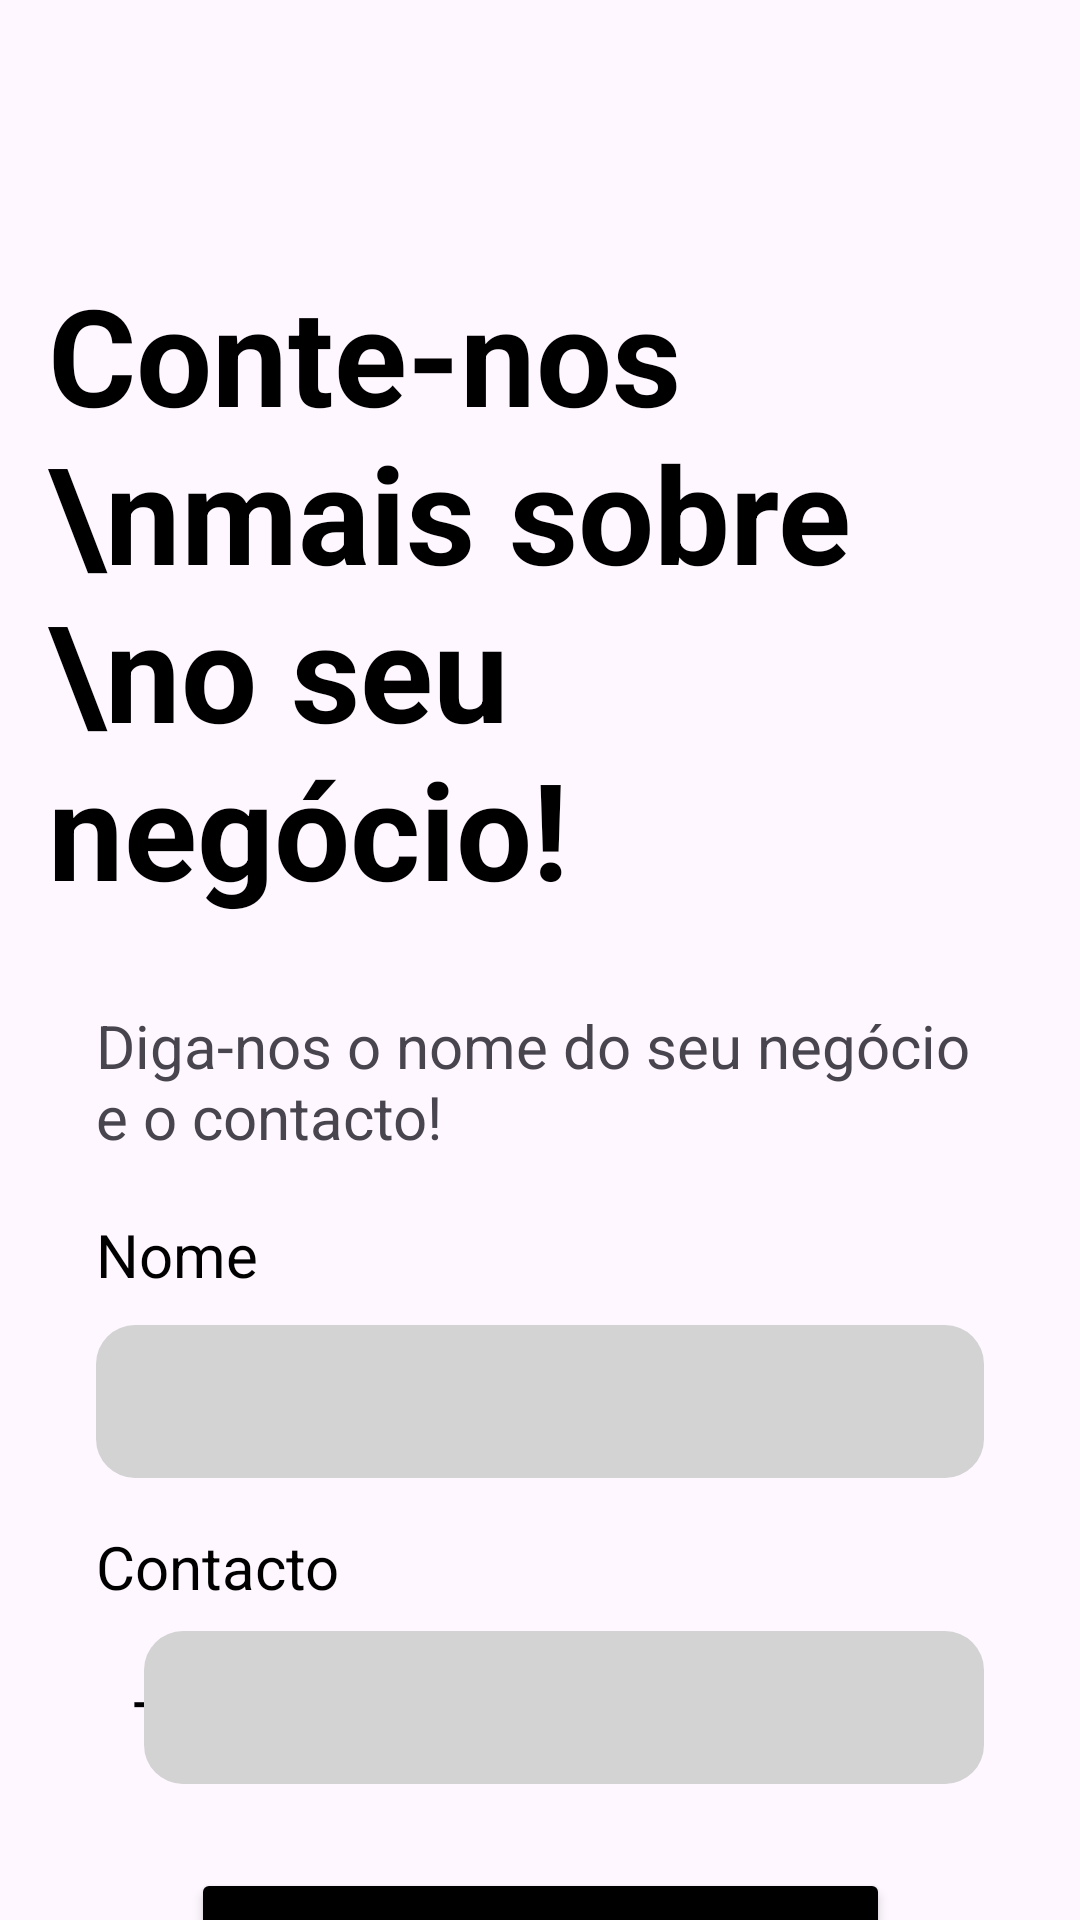

Write the Android layout XML for this screen, with the resource values it uses.
<!-- AndroidManifest.xml: application theme Theme.EventosPT -->
<!-- res/layout/activity_f_acerca.xml -->
<?xml version="1.0" encoding="utf-8"?>
<androidx.constraintlayout.widget.ConstraintLayout xmlns:android="http://schemas.android.com/apk/res/android"
    xmlns:app="http://schemas.android.com/apk/res-auto"
    xmlns:tools="http://schemas.android.com/tools"
    android:layout_width="match_parent"
    android:layout_height="match_parent"
    tools:context=".criar_conta_fornecedor.EmailFornecedor">

    <TextView
        android:id="@+id/textView3"
        android:layout_width="wrap_content"
        android:layout_height="wrap_content"
        android:layout_marginTop="72dp"
        android:gravity="center"
        android:padding="16dp"
        android:text="Conte-nos \nmais sobre \no seu negócio!"
        android:textAlignment="viewStart"
        android:textColor="@color/black"
        android:textSize="45sp"
        android:textStyle="bold"
        app:layout_constraintEnd_toEndOf="parent"
        app:layout_constraintHorizontal_bias="0.246"
        app:layout_constraintStart_toStartOf="parent"
        app:layout_constraintTop_toTopOf="parent" />

    <TextView
        android:id="@+id/textView4"
        android:layout_width="0dp"
        android:layout_height="wrap_content"
        android:layout_marginTop="13dp"
        android:padding="0dp"
        android:text="Diga-nos o nome do seu negócio e o contacto!"
        android:textSize="20sp"
        app:layout_constraintEnd_toEndOf="parent"
        app:layout_constraintStart_toStartOf="parent"
        app:layout_constraintTop_toBottomOf="@id/textView3"
        android:layout_marginStart="32dp"
        android:layout_marginEnd="32dp" />

    <TextView
        android:id="@+id/textView8"
        android:layout_width="wrap_content"
        android:layout_height="wrap_content"
        android:layout_marginStart="32dp"
        android:layout_marginTop="19dp"
        android:text="Nome"
        android:textColor="@color/black"
        android:textSize="20sp"
        app:layout_constraintStart_toStartOf="parent"
        app:layout_constraintTop_toBottomOf="@+id/textView4" />

    <EditText
        android:id="@+id/editTextNome"
        android:layout_width="0dp"
        android:layout_height="51dp"
        android:layout_marginStart="32dp"
        android:layout_marginTop="10dp"
        android:layout_marginEnd="32dp"
        android:background="@drawable/input_background"
        android:inputType="text"
        android:padding="12dp"
        app:layout_constraintEnd_toEndOf="parent"
        app:layout_constraintStart_toStartOf="parent"
        app:layout_constraintTop_toBottomOf="@id/textView8" />

    <TextView
        android:id="@+id/textView5"
        android:layout_width="wrap_content"
        android:layout_height="wrap_content"
        android:layout_marginStart="32dp"
        android:layout_marginTop="16dp"
        android:text="Contacto"
        android:textColor="@color/black"
        android:textSize="20sp"
        app:layout_constraintStart_toStartOf="parent"
        app:layout_constraintTop_toBottomOf="@id/editTextNome" />

    <TextView
        android:id="@+id/textView14"
        android:layout_width="wrap_content"
        android:layout_height="wrap_content"
        android:layout_marginStart="44dp"
        android:layout_marginTop="18dp"
        android:text="+351"
        android:textColor="@color/black"
        android:textSize="20sp"
        app:layout_constraintStart_toStartOf="parent"
        app:layout_constraintTop_toBottomOf="@id/textView5" />

    <EditText
        android:id="@+id/editTextContacto"
        android:layout_width="280dp"
        android:layout_height="51dp"
        android:layout_marginStart="32dp"
        android:layout_marginTop="8dp"
        android:layout_marginEnd="32dp"
        android:background="@drawable/input_background"
        android:inputType="phone"
        android:padding="12dp"
        app:layout_constraintEnd_toEndOf="parent"
        app:layout_constraintHorizontal_bias="1.0"
        app:layout_constraintStart_toStartOf="parent"
        app:layout_constraintTop_toBottomOf="@id/textView5" />

    <Button
        android:id="@+id/buttonParaDescricao"
        android:layout_width="233dp"
        android:layout_height="61dp"
        android:layout_marginStart="32dp"
        android:layout_marginTop="28dp"
        android:layout_marginEnd="32dp"
        android:backgroundTint="@color/black"
        android:text="Próximo"
        android:textColor="@color/white"
        app:layout_constraintEnd_toEndOf="parent"
        app:layout_constraintStart_toStartOf="parent"
        app:layout_constraintTop_toBottomOf="@+id/editTextContacto" />

</androidx.constraintlayout.widget.ConstraintLayout>
<!-- resources referenced by this layout -->
<resources>
  <color name="black">#000000</color>
  <color name="white">#FFFFFFFF</color>
  <!-- drawable input_background (drawable) -->
  <?xml version="1.0" encoding="utf-8"?>
  <shape xmlns:android="http://schemas.android.com/apk/res/android">
      <solid android:color="#D3D3D3" />
      <corners android:radius="13dp" />
  </shape>
  <style name="Theme.EventosPT" parent="Base.Theme.EventosPT" />
  <style name="Base.Theme.EventosPT" parent="Theme.Material3.DayNight.NoActionBar">
          
          
  
          <item name="android:windowTranslucentStatus">true</item>
          <item name="android:windowLightStatusBar">true</item>
          <item name="android:windowDrawsSystemBarBackgrounds">false</item>
  
      </style>
</resources>
